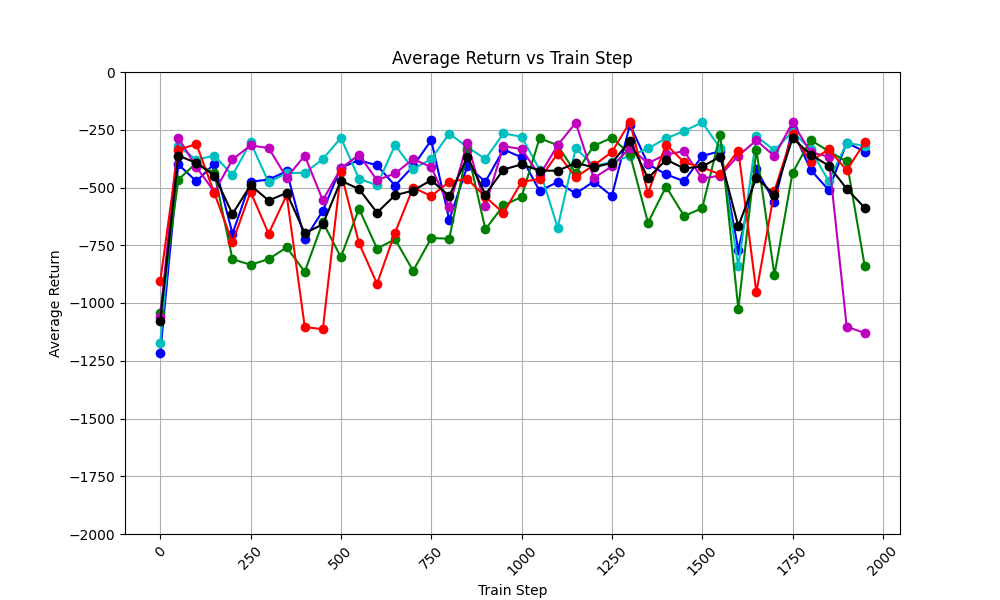

Data behind this chart, as committed beside it:
time_step, avg_return_0, avg_return_1, avg_return_2, avg_return_3, avg_return_4, avg_of_avg_returns
0, -1217, -1172, -1042, -1060, -906.8, -1080
50, -400.1, -320.1, -466.4, -284.2, -337.4, -361.6
100, -473.1, -379.6, -393.5, -411.7, -311.7, -393.9
150, -396.7, -361.9, -439.2, -518.8, -525.4, -448.4
200, -700.1, -446.8, -810.6, -378.5, -737.5, -614.7
250, -475.2, -304.3, -834.2, -317.9, -518.9, -490.1
300, -465.6, -477.7, -810.1, -329.1, -699.7, -556.4
350, -429.9, -437.8, -759.2, -457.5, -532.7, -523.4
400, -723.4, -436.1, -864.3, -362, -1104, -697.9
450, -601.2, -377.3, -649.9, -555.5, -1114, -659.5
500, -414, -284.8, -801.5, -416.9, -433.9, -470.2
550, -381.8, -461.7, -591.6, -358.5, -740.1, -506.7
600, -404.3, -490.5, -764.5, -468.2, -916.6, -608.8
650, -491.9, -316.5, -724.1, -439.2, -695.4, -533.4
700, -407.9, -420.7, -860.9, -376.8, -500.1, -513.3
750, -295.3, -376.4, -719.2, -411.6, -537.5, -468
800, -639.5, -266.6, -721.2, -582.8, -475.1, -537
850, -407.7, -325.1, -336.6, -306, -463.1, -367.7
900, -475.1, -376.4, -680.9, -579.7, -540.6, -530.6
950, -335.7, -266, -577.6, -321.2, -610.7, -422.2
1000, -368.9, -280.3, -540.7, -333.6, -476.2, -399.9
1050, -515, -422.2, -286.4, -447.2, -462.7, -426.7
1100, -476.3, -673.8, -317.1, -316.9, -353.7, -427.5
1150, -525.9, -330.1, -438.1, -219.8, -455, -393.8
1200, -474.2, -405.9, -319.8, -459.3, -403.9, -412.6
1250, -536.9, -390.8, -284.4, -408.6, -347.1, -393.5
1300, -227.8, -362.9, -355.8, -328.4, -216.7, -298.3
1350, -398.5, -331.2, -652.1, -395, -524.1, -460.2
1400, -443, -287.3, -496.4, -356.7, -314, -379.5
1450, -473, -255.7, -623.3, -343.1, -391, -417.2
1500, -363.6, -217.8, -589.5, -460.9, -412.6, -408.9
1550, -342.6, -330.7, -271.1, -448.5, -443.4, -367.3
1600, -770.6, -841.7, -1025, -362, -340, -667.9
1650, -422, -278.5, -336.7, -296.1, -954.1, -457.5
1700, -562.2, -339.1, -878.7, -364.5, -514.5, -531.8
1750, -248, -257.9, -436.9, -218.3, -269.4, -286.1
1800, -423.2, -335.3, -294.3, -347.6, -388, -357.7
1850, -510.6, -472, -342.7, -366.4, -334.6, -405.3
1900, -306.2, -307.5, -387.3, -1103, -425.2, -505.8
1950, -344.5, -319.6, -841.4, -1130, -304.8, -588.1
